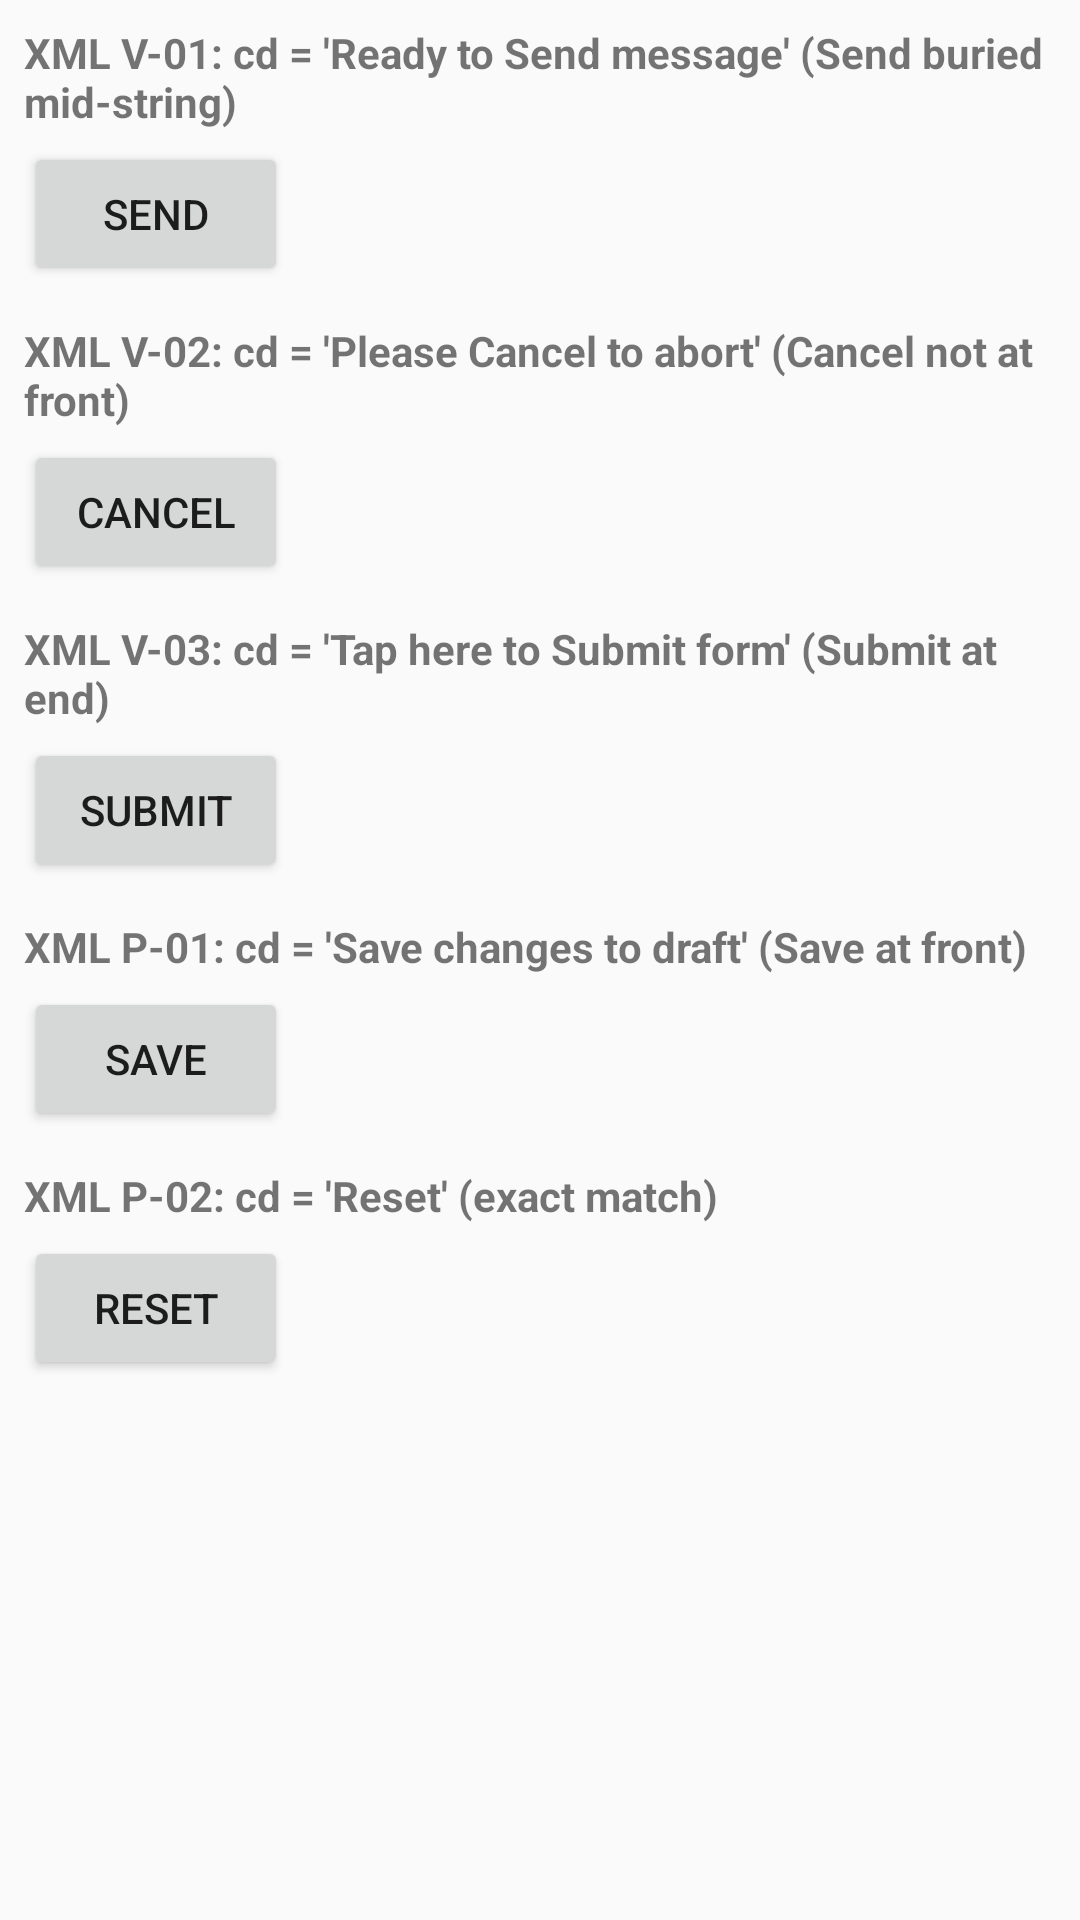

The Android layout XML behind this screen, and the referenced resources:
<!-- AndroidManifest.xml: application theme Theme.QA_Accessibility_App -->
<!-- res/layout/label_at_front_xml.xml -->
<?xml version="1.0" encoding="utf-8"?>
<LinearLayout xmlns:android="http://schemas.android.com/apk/res/android"
    android:layout_width="match_parent"
    android:layout_height="wrap_content"
    android:orientation="vertical"
    android:padding="8dp">

    <TextView
        android:layout_width="wrap_content"
        android:layout_height="wrap_content"
        android:text="XML V-01: cd = 'Ready to Send message' (Send buried mid-string)"
        android:textStyle="bold"
        android:paddingBottom="4dp" />

    <Button
        android:id="@+id/xml_laf_v01"
        android:layout_width="wrap_content"
        android:layout_height="wrap_content"
        android:text="Send"
        android:contentDescription="Ready to Send message" />

    <TextView
        android:layout_width="wrap_content"
        android:layout_height="wrap_content"
        android:text="XML V-02: cd = 'Please Cancel to abort' (Cancel not at front)"
        android:textStyle="bold"
        android:paddingTop="12dp"
        android:paddingBottom="4dp" />

    <Button
        android:id="@+id/xml_laf_v02"
        android:layout_width="wrap_content"
        android:layout_height="wrap_content"
        android:text="Cancel"
        android:contentDescription="Please Cancel to abort" />

    <TextView
        android:layout_width="wrap_content"
        android:layout_height="wrap_content"
        android:text="XML V-03: cd = 'Tap here to Submit form' (Submit at end)"
        android:textStyle="bold"
        android:paddingTop="12dp"
        android:paddingBottom="4dp" />

    <Button
        android:id="@+id/xml_laf_v03"
        android:layout_width="wrap_content"
        android:layout_height="wrap_content"
        android:text="Submit"
        android:contentDescription="Tap here to Submit form" />

    <TextView
        android:layout_width="wrap_content"
        android:layout_height="wrap_content"
        android:text="XML P-01: cd = 'Save changes to draft' (Save at front)"
        android:textStyle="bold"
        android:paddingTop="12dp"
        android:paddingBottom="4dp" />

    <Button
        android:id="@+id/xml_laf_p01"
        android:layout_width="wrap_content"
        android:layout_height="wrap_content"
        android:text="Save"
        android:contentDescription="Save changes to draft" />

    <TextView
        android:layout_width="wrap_content"
        android:layout_height="wrap_content"
        android:text="XML P-02: cd = 'Reset' (exact match)"
        android:textStyle="bold"
        android:paddingTop="12dp"
        android:paddingBottom="4dp" />

    <Button
        android:id="@+id/xml_laf_p02"
        android:layout_width="wrap_content"
        android:layout_height="wrap_content"
        android:text="Reset"
        android:contentDescription="Reset" />
</LinearLayout>
<!-- resources referenced by this layout -->
<resources>
  <style name="Theme.QA_Accessibility_App" parent="android:Theme.Material.Light.NoActionBar" />
</resources>
